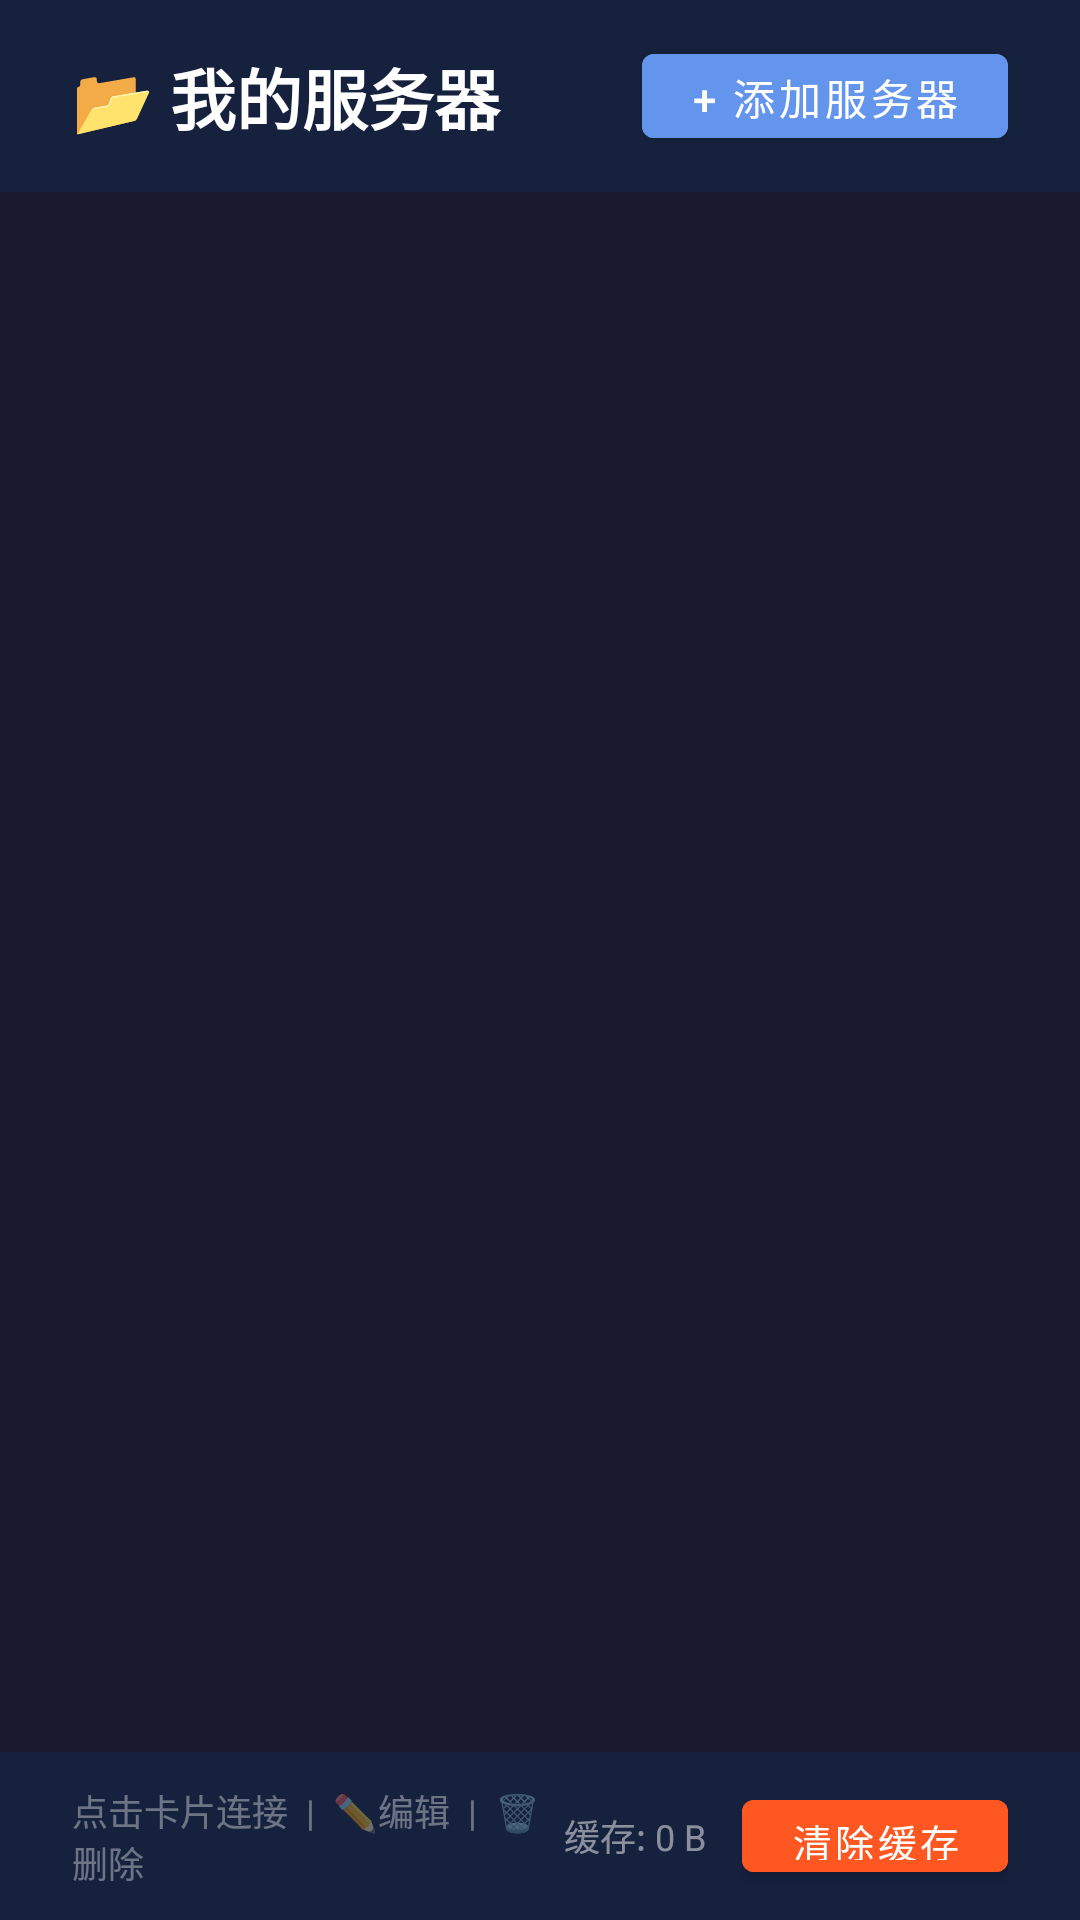

Android layout source for this screen:
<!-- AndroidManifest.xml: activity theme Theme.MaterialComponents.NoActionBar -->
<!-- res/layout/activity_server_list.xml -->
<?xml version="1.0" encoding="utf-8"?>
<LinearLayout xmlns:android="http://schemas.android.com/apk/res/android"
    android:layout_width="match_parent"
    android:layout_height="match_parent"
    android:background="#1A1A2E"
    android:orientation="vertical">

    
    <LinearLayout
        android:layout_width="match_parent"
        android:layout_height="64dp"
        android:background="#16213E"
        android:gravity="center_vertical"
        android:paddingHorizontal="24dp">

        <TextView
            android:layout_width="0dp"
            android:layout_height="wrap_content"
            android:layout_weight="1"
            android:text="📂 我的服务器"
            android:textColor="#FFFFFF"
            android:textSize="22sp"
            android:textStyle="bold" />

        <Button
            android:id="@+id/btnAddServer"
            android:layout_width="wrap_content"
            android:layout_height="40dp"
            android:text="+ 添加服务器"
            android:textSize="14sp"
            android:backgroundTint="#6495ED"
            android:textColor="@android:color/white"
            android:focusable="true" />
    </LinearLayout>

    
    <androidx.recyclerview.widget.RecyclerView
        android:id="@+id/recyclerView"
        android:layout_width="match_parent"
        android:layout_height="0dp"
        android:layout_weight="1"
        android:padding="16dp"
        android:clipToPadding="false" />

    
    <TextView
        android:id="@+id/tvEmpty"
        android:layout_width="match_parent"
        android:layout_height="0dp"
        android:layout_weight="1"
        android:gravity="center"
        android:text="还没有保存的服务器\n\n点击上方「+ 添加服务器」开始"
        android:textColor="#80FFFFFF"
        android:textSize="18sp"
        android:lineSpacingExtra="8dp"
        android:visibility="gone" />

    
    <LinearLayout
        android:layout_width="match_parent"
        android:layout_height="56dp"
        android:background="#16213E"
        android:gravity="center_vertical"
        android:paddingHorizontal="24dp">

        <TextView
            android:layout_width="0dp"
            android:layout_height="wrap_content"
            android:layout_weight="1"
            android:text="点击卡片连接  |  ✏️编辑  |  🗑️删除"
            android:textColor="#60FFFFFF"
            android:textSize="12sp" />

        <TextView
            android:id="@+id/tvCacheSize"
            android:layout_width="wrap_content"
            android:layout_height="wrap_content"
            android:text="缓存: 0 B"
            android:textColor="#80FFFFFF"
            android:textSize="12sp"
            android:layout_marginEnd="12dp" />

        <Button
            android:id="@+id/btnClearCache"
            android:layout_width="wrap_content"
            android:layout_height="36dp"
            android:text="清除缓存"
            android:textSize="13sp"
            android:backgroundTint="#FF5722"
            android:textColor="@android:color/white"
            android:focusable="true"
            android:paddingHorizontal="16dp" />
    </LinearLayout>

</LinearLayout>
<!-- resources referenced by this layout -->
<resources>

</resources>
